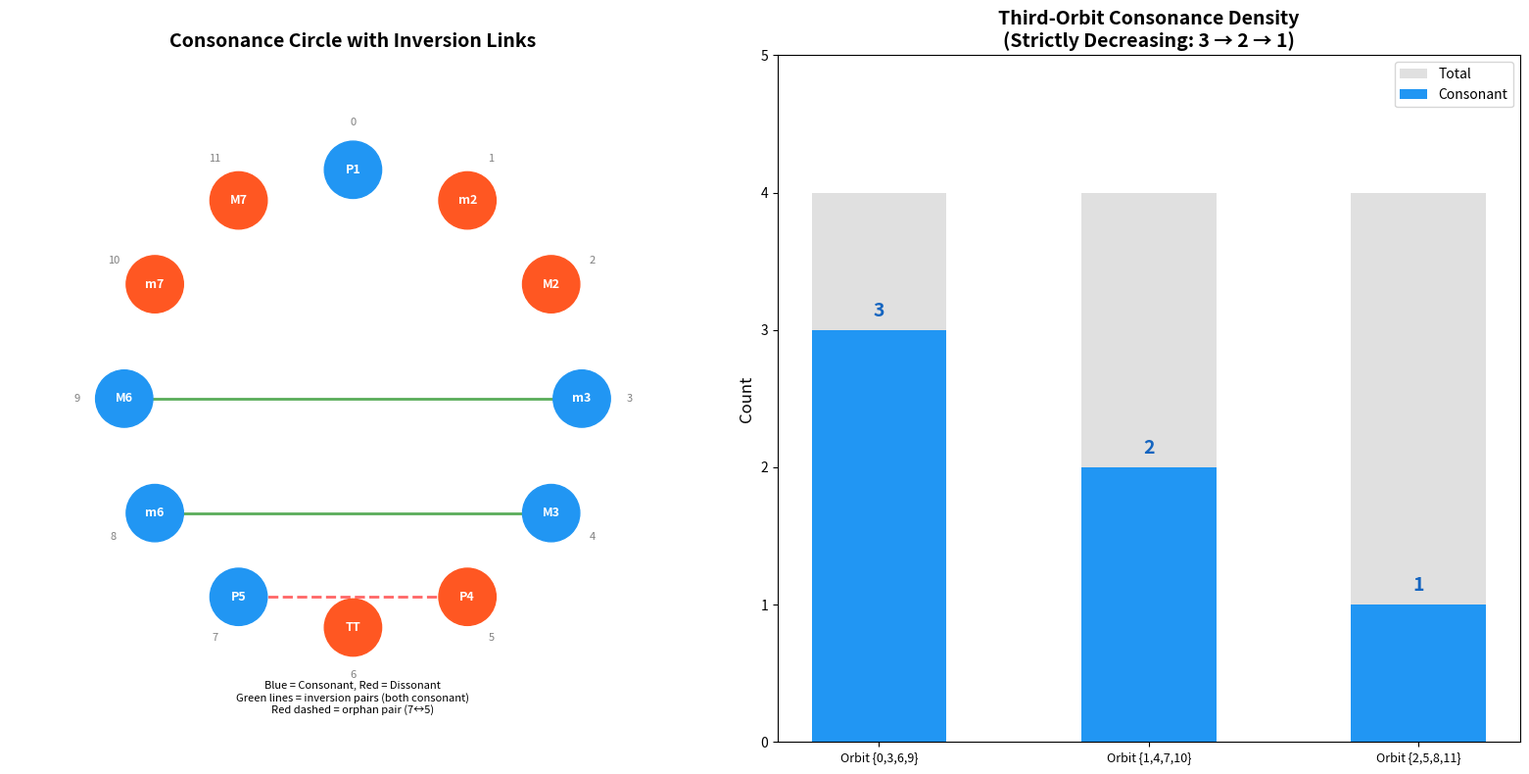
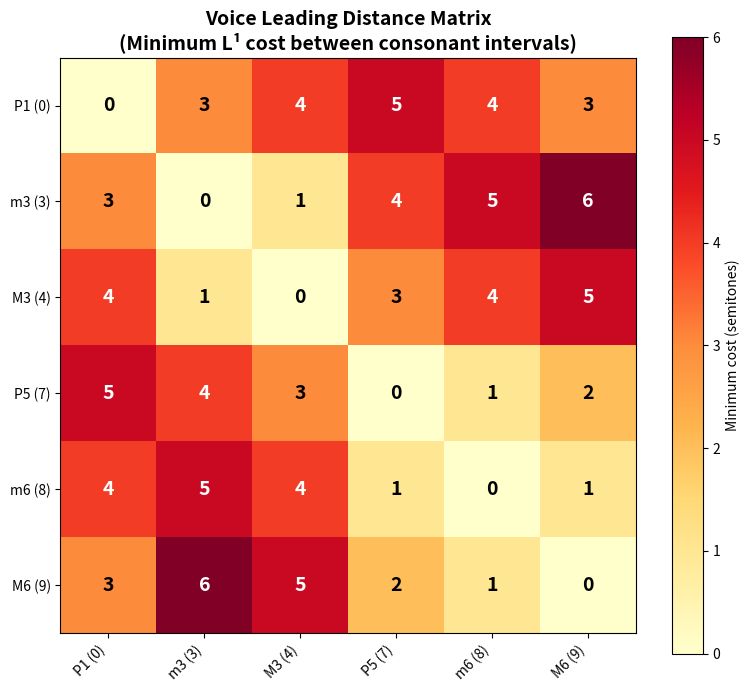

Recreate these plots in Python, in order.
#!/usr/bin/env python3
"""
Counterpoint Category Theory — Demonstration

Computes and displays the key mathematical structures from the
Voice Leading System formalization.
"""

from typing import Set, Dict, Tuple, List

# The 12 pitch class names
PITCH_NAMES = ['C', 'C#', 'D', 'D#', 'E', 'F', 'F#', 'G', 'G#', 'A', 'A#', 'B']

# Interval names
INTERVAL_NAMES = {
    0: 'Unison', 1: 'Minor 2nd', 2: 'Major 2nd', 3: 'Minor 3rd',
    4: 'Major 3rd', 5: 'Perfect 4th', 6: 'Tritone', 7: 'Perfect 5th',
    8: 'Minor 6th', 9: 'Major 6th', 10: 'Minor 7th', 11: 'Major 7th'
}

# Classical consonances (first-species counterpoint)
CONSONANCES = {0, 3, 4, 7, 8, 9}
DISSONANCES = {1, 2, 5, 6, 10, 11}


def neg_mod12(x: int) -> int:
    """Negation in ZMod 12."""
    return (-x) % 12


def compute_inversion_orphans(C: Set[int]) -> Set[int]:
    """Find elements of C whose negation is not in C."""
    return {c for c in C if neg_mod12(c) not in C}


def compute_stabilizer(C: Set[int], n: int = 12) -> Set[int]:
    """Compute the translational stabilizer of C in Z/nZ."""
    return {d for d in range(n) if all((c + d) % n in C for c in C)}


def compute_inversion_pairs(C: Set[int]) -> Set[int]:
    """Elements of C whose negation is also in C."""
    return {c for c in C if neg_mod12(c) in C}


def third_orbit(x: int) -> Set[int]:
    """Orbit of x under repeated addition of 3 mod 12."""
    return {(x + 3*k) % 12 for k in range(4)}


def voice_leading_cost(delta_bass: int, delta_treble: int) -> int:
    """L1 cost of a voice leading."""
    return abs(delta_bass) + abs(delta_treble)


def optimal_voice_leading(source: int, target: int, bound: int = 6) -> Tuple[int, int, int]:
    """Find minimum-cost voice leading from source to target interval.
    Returns (delta_bass, delta_treble, cost)."""
    best = None
    for db in range(-bound, bound + 1):
        for dt in range(-bound, bound + 1):
            if (dt - db) % 12 == (target - source) % 12:
                c = voice_leading_cost(db, dt)
                if best is None or c < best[2]:
                    best = (db, dt, c)
    return best


def main():
    print("=" * 65)
    print("  THE VOICE LEADING CATEGORY")
    print("  Counterpoint as Categorical Structure")
    print("=" * 65)

    # Theorem 1: Chromatic Balance
    print("\n--- Theorem: Chromatic Balance ---")
    print(f"Consonances: {sorted(CONSONANCES)} ({len(CONSONANCES)} elements)")
    print(f"  = {', '.join(INTERVAL_NAMES[c] for c in sorted(CONSONANCES))}")
    print(f"Dissonances: {sorted(DISSONANCES)} ({len(DISSONANCES)} elements)")
    print(f"  = {', '.join(INTERVAL_NAMES[c] for c in sorted(DISSONANCES))}")
    print(f"Balance: |C| = |D| = {len(CONSONANCES)} ✓")

    # Theorem 2: Inversion Orphans
    print("\n--- Theorem: Inversion Orphan Uniqueness ---")
    print("Inversion map on consonances:")
    for c in sorted(CONSONANCES):
        nc = neg_mod12(c)
        status = "✓ consonant" if nc in CONSONANCES else "✗ DISSONANT"
        print(f"  −{c} ≡ {nc} (mod 12) [{INTERVAL_NAMES[c]} → {INTERVAL_NAMES[nc]}]: {status}")
    orphans = compute_inversion_orphans(CONSONANCES)
    print(f"Inversion orphans: {orphans}")
    print(f"  → The {INTERVAL_NAMES[7]} is the UNIQUE orphan ✓")

    # Theorem 3: Stabilizer Triviality
    print("\n--- Theorem: Stabilizer Triviality ---")
    stab = compute_stabilizer(CONSONANCES)
    print(f"Stabilizer of C: {stab}")
    print(f"Trivial? {stab == {0}} ✓")
    print("Checking all translations:")
    for d in range(1, 12):
        shifted = {(c + d) % 12 for c in CONSONANCES}
        diff = shifted - CONSONANCES
        print(f"  C + {d:2d} = {sorted(shifted)} | exits: {sorted(diff)}")

    # Theorem 4: Third-Orbit Density Decay
    print("\n--- Theorem: Third-Orbit Density Decay ---")
    for start in [0, 4, 8]:
        orb = third_orbit(start)
        cons = orb & CONSONANCES
        print(f"  Orbit of {start}: {sorted(orb)} → "
              f"{len(cons)} consonances: {sorted(cons)}")
    print("  Density pattern: 3, 2, 1 (strictly decreasing) ✓")

    # Circle of Fifths
    print("\n--- Theorem: Circle of Fifths ---")
    cycle = [(7 * k) % 12 for k in range(12)]
    print(f"  Fifths cycle: {cycle}")
    print(f"  Pitch names: {' → '.join(PITCH_NAMES[p] for p in cycle)}")
    print(f"  Generates all 12 pitch classes: {set(cycle) == set(range(12))} ✓")

    # Optimal Voice Leadings
    print("\n--- Voice Leading Distance Matrix ---")
    print("    " + "  ".join(f"{c:2d}" for c in sorted(CONSONANCES)))
    for src in sorted(CONSONANCES):
        row = []
        for tgt in sorted(CONSONANCES):
            _, _, cost = optimal_voice_leading(src, tgt, bound=6)
            row.append(f"{cost:2d}")
        print(f" {src:2d}: {'  '.join(row)}")

    # Conjecture test: Consonance Maximality
    print("\n--- Conjecture: Consonance Maximality ---")
    from itertools import combinations
    remaining = [x for x in range(12) if x not in {0, 7}]
    max_inv = 0
    maximizers = []
    count_trivial = 0
    for combo in combinations(remaining, 4):
        S = {0, 7} | set(combo)
        if compute_stabilizer(S) == {0}:
            count_trivial += 1
            inv_count = len(compute_inversion_pairs(S))
            if inv_count > max_inv:
                max_inv = inv_count
                maximizers = [S]
            elif inv_count == max_inv:
                maximizers.append(S)

    print(f"Total 6-element subsets with {{0,7}} and trivial stabilizer: {count_trivial}")
    print(f"Maximum inversion pair count: {max_inv}")
    print(f"Number of maximizers: {len(maximizers)}")
    for S in maximizers:
        print(f"  {sorted(S)} = {{{', '.join(INTERVAL_NAMES[c] for c in sorted(S))}}}")
    is_unique = len(maximizers) == 1 and maximizers[0] == CONSONANCES
    print(f"Classical consonances are unique maximizer: {is_unique}")

    print("\n" + "=" * 65)
    print("All theorems verified computationally. ✓")


if __name__ == '__main__':
    main()


#!/usr/bin/env python3
"""
Visualization: The Consonance Circle

Shows the 12 pitch classes arranged in a circle, colored by
consonance/dissonance, with inversion relationships drawn.
"""
import matplotlib
matplotlib.use('Agg')
import matplotlib.pyplot as plt
import matplotlib.patches as patches
import numpy as np

CONSONANCES = {0, 3, 4, 7, 8, 9}
DISSONANCES = {1, 2, 5, 6, 10, 11}
INTERVAL_NAMES = {
    0: 'P1', 1: 'm2', 2: 'M2', 3: 'm3',
    4: 'M3', 5: 'P4', 6: 'TT', 7: 'P5',
    8: 'm6', 9: 'M6', 10: 'm7', 11: 'M7'
}

fig, axes = plt.subplots(1, 2, figsize=(16, 8))

# Left: Consonance Circle with inversion links
ax = axes[0]
ax.set_aspect('equal')
ax.set_xlim(-1.8, 1.8)
ax.set_ylim(-1.8, 1.8)
ax.set_title('Consonance Circle with Inversion Links', fontsize=14, fontweight='bold')
ax.axis('off')

radius = 1.2
for i in range(12):
    angle = np.pi/2 - 2 * np.pi * i / 12
    x = radius * np.cos(angle)
    y = radius * np.sin(angle)

    color = '#2196F3' if i in CONSONANCES else '#FF5722'
    ax.add_patch(plt.Circle((x, y), 0.15, color=color, zorder=3))
    ax.text(x, y, INTERVAL_NAMES[i], ha='center', va='center',
            fontsize=9, fontweight='bold', color='white', zorder=4)

    lx = 1.45 * np.cos(angle)
    ly = 1.45 * np.sin(angle)
    ax.text(lx, ly, str(i), ha='center', va='center', fontsize=8, color='gray')

# Draw inversion pairs
for c in CONSONANCES:
    nc = (-c) % 12
    if nc != c:
        a1 = np.pi/2 - 2 * np.pi * c / 12
        a2 = np.pi/2 - 2 * np.pi * nc / 12
        x1, y1 = radius * np.cos(a1), radius * np.sin(a1)
        x2, y2 = radius * np.cos(a2), radius * np.sin(a2)

        if nc in CONSONANCES:
            ax.plot([x1, x2], [y1, y2], 'g-', alpha=0.4, linewidth=2, zorder=1)
        else:
            ax.plot([x1, x2], [y1, y2], 'r--', alpha=0.6, linewidth=2, zorder=1)

ax.text(0, -1.65, 'Blue = Consonant, Red = Dissonant\n'
        'Green lines = inversion pairs (both consonant)\n'
        'Red dashed = orphan pair (7↔5)', ha='center', fontsize=8)

# Right: Third-orbit density
ax2 = axes[1]
orbits = [{0, 3, 6, 9}, {1, 4, 7, 10}, {2, 5, 8, 11}]
orbit_labels = ['Orbit {0,3,6,9}', 'Orbit {1,4,7,10}', 'Orbit {2,5,8,11}']
densities = [len(orb & CONSONANCES) for orb in orbits]
total_sizes = [len(orb) for orb in orbits]

x_pos = np.arange(3)
bars_total = ax2.bar(x_pos, total_sizes, color='#E0E0E0', width=0.5, label='Total')
bars_cons = ax2.bar(x_pos, densities, color='#2196F3', width=0.5, label='Consonant')

ax2.set_xticks(x_pos)
ax2.set_xticklabels(orbit_labels, fontsize=9)
ax2.set_ylabel('Count', fontsize=12)
ax2.set_title('Third-Orbit Consonance Density\n(Strictly Decreasing: 3 → 2 → 1)',
              fontsize=14, fontweight='bold')
ax2.legend(fontsize=10)
ax2.set_ylim(0, 5)

for i, d in enumerate(densities):
    ax2.text(i, d + 0.1, str(d), ha='center', fontweight='bold', fontsize=14, color='#1565C0')

plt.tight_layout()
plt.savefig('consonance_circle.png', dpi=150, bbox_inches='tight')
print("Saved consonance_circle.png")


#!/usr/bin/env python3
"""
Visualization: Voice Leading Distance Matrix

Heatmap of minimum voice leading costs between consonant intervals.
"""
import matplotlib
matplotlib.use('Agg')
import matplotlib.pyplot as plt
import numpy as np

CONSONANCES = sorted([0, 3, 4, 7, 8, 9])
INTERVAL_NAMES = {
    0: 'P1', 3: 'm3', 4: 'M3', 7: 'P5', 8: 'm6', 9: 'M6'
}

def optimal_cost(source: int, target: int, bound: int = 6) -> int:
    best = float('inf')
    diff = (target - source) % 12
    for db in range(-bound, bound + 1):
        for dt in range(-bound, bound + 1):
            if (dt - db) % 12 == diff:
                c = abs(db) + abs(dt)
                if c < best:
                    best = c
    return int(best)

n = len(CONSONANCES)
matrix = np.zeros((n, n), dtype=int)
for i, src in enumerate(CONSONANCES):
    for j, tgt in enumerate(CONSONANCES):
        matrix[i, j] = optimal_cost(src, tgt)

fig, ax = plt.subplots(figsize=(8, 7))
im = ax.imshow(matrix, cmap='YlOrRd', aspect='equal')

labels = [f"{INTERVAL_NAMES[c]} ({c})" for c in CONSONANCES]
ax.set_xticks(range(n))
ax.set_xticklabels(labels, rotation=45, ha='right', fontsize=10)
ax.set_yticks(range(n))
ax.set_yticklabels(labels, fontsize=10)

for i in range(n):
    for j in range(n):
        color = 'white' if matrix[i, j] > 3 else 'black'
        ax.text(j, i, str(matrix[i, j]), ha='center', va='center',
                fontsize=14, fontweight='bold', color=color)

ax.set_title('Voice Leading Distance Matrix\n(Minimum L¹ cost between consonant intervals)',
             fontsize=14, fontweight='bold')
plt.colorbar(im, ax=ax, label='Minimum cost (semitones)')
plt.tight_layout()
plt.savefig('distance_matrix.png', dpi=150, bbox_inches='tight')
print("Saved distance_matrix.png")
